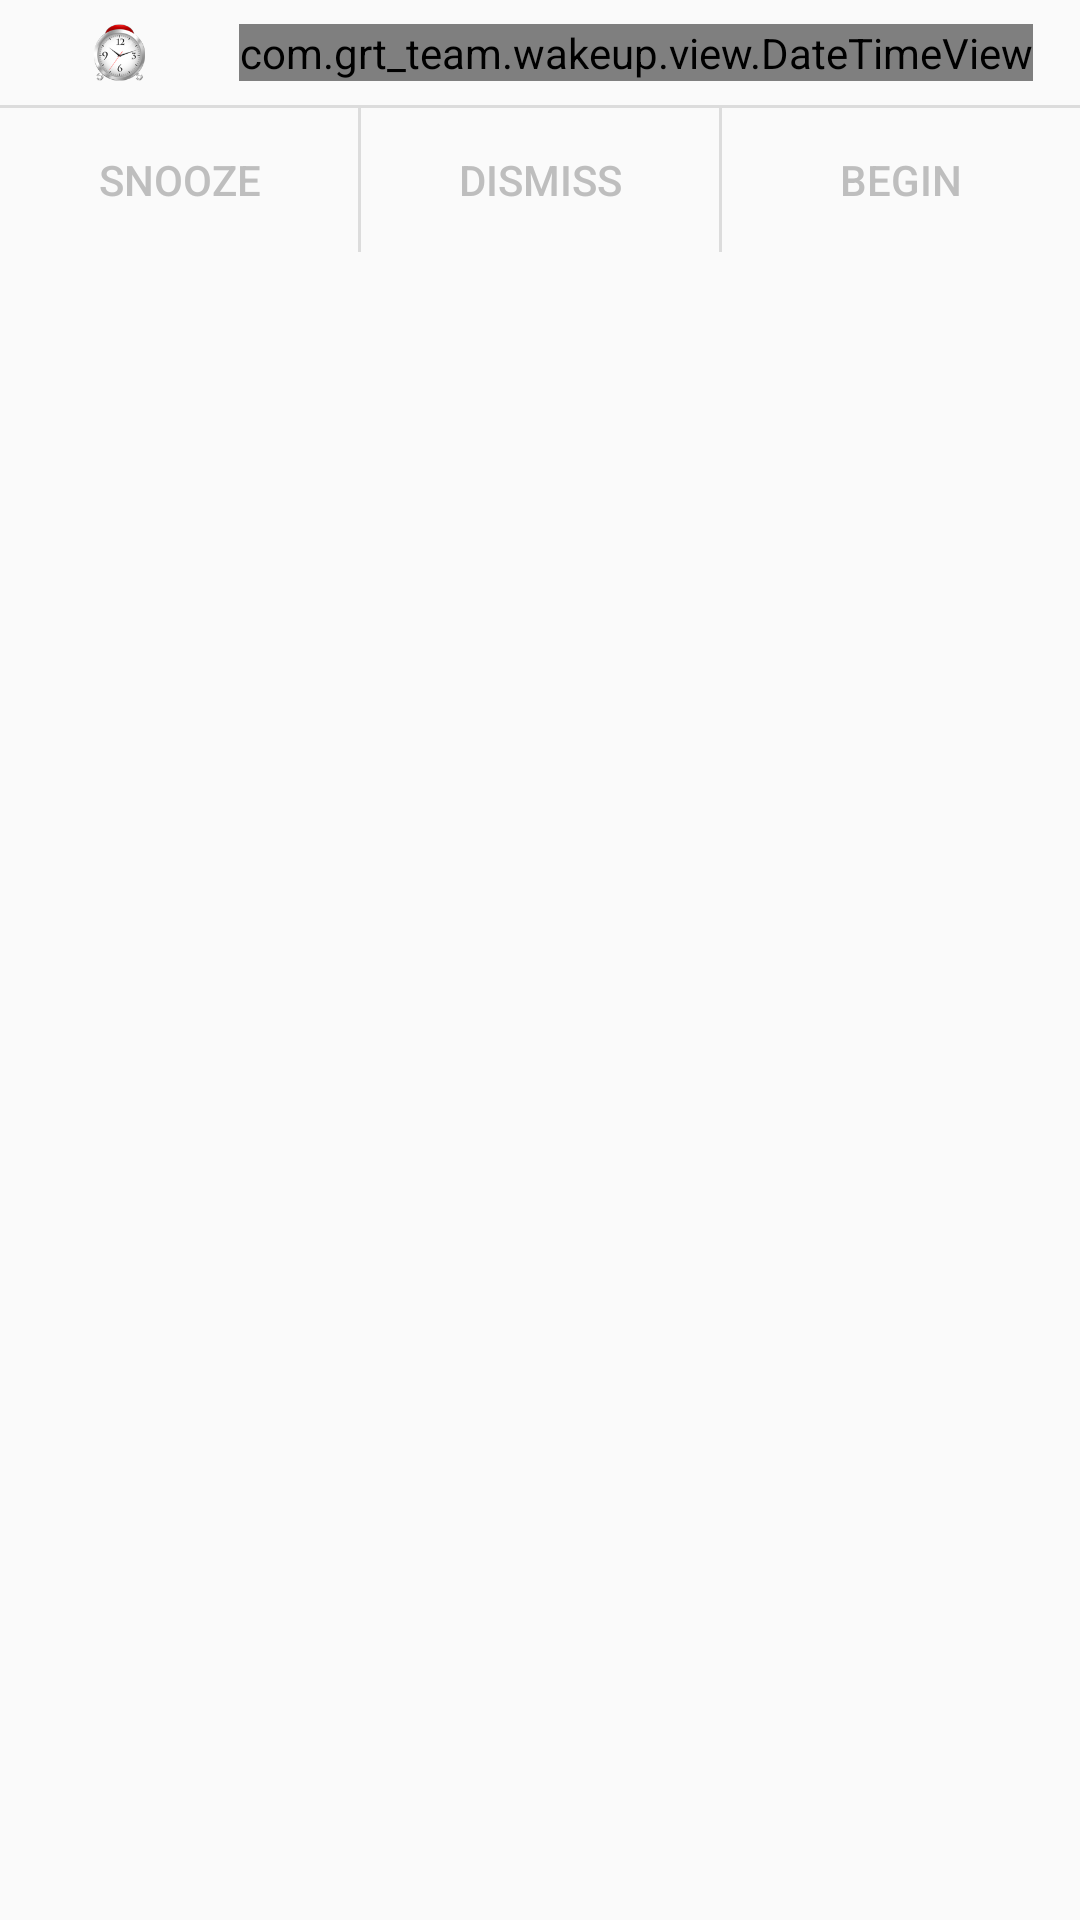

Android layout source for this screen:
<!-- AndroidManifest.xml: application theme AppTheme -->
<!-- res/layout/alarm_alert_dialog.xml -->
<?xml version="1.0" encoding="utf-8"?>
<LinearLayout xmlns:android="http://schemas.android.com/apk/res/android"
    android:layout_width="wrap_content"
    android:layout_height="wrap_content"
    android:background="@drawable/alarm_dialog_bg"
    android:orientation="vertical" >

    <LinearLayout
        android:layout_width="match_parent"
        android:layout_height="wrap_content"
        android:gravity="center"
        android:orientation="horizontal" >

        <ImageView
            android:layout_width="wrap_content"
            android:layout_height="match_parent"
            android:layout_gravity="center"
            android:layout_margin="@dimen/padding_medium"
            android:contentDescription="@null"
            android:src="@drawable/ic_launcher" />

        <com.example.wakeup.view.DateTimeView
            android:layout_width="wrap_content"
            android:layout_height="wrap_content"
            android:layout_margin="@dimen/padding_medium"
            android:orientation="vertical" >

            <TextView
                android:id="@+id/day"
                android:layout_width="match_parent"
                android:layout_height="wrap_content"
                android:gravity="center_vertical|right"
                android:textIsSelectable="false"
                android:textSize="20sp" />

            <TextView
                android:id="@+id/time"
                android:layout_width="match_parent"
                android:layout_height="wrap_content"
                android:gravity="center"
                android:textIsSelectable="false"
                android:textSize="48sp" />
        </com.example.wakeup.view.DateTimeView>
    </LinearLayout>

    <View
        android:layout_width="match_parent"
        android:layout_height="1dip"
        android:background="?android:attr/listDivider" />

    <LinearLayout
        android:layout_width="match_parent"
        android:layout_height="48dp" >

        <Button
            android:id="@+id/alarm_button_snooze"
            android:layout_width="0dp"
            android:layout_height="match_parent"
            android:layout_weight="1"
            android:background="@drawable/borderless"
            android:text="@string/alarm_button_snooze"
            android:textAllCaps="true"
            android:textColor="@android:color/secondary_text_dark" />

        <View
            android:id="@+id/alarm_dialog_button_divider1"
            android:layout_width="1dp"
            android:layout_height="match_parent"
            android:background="?android:attr/listDivider" />

        <Button
            android:id="@+id/alarm_button_dismiss"
            android:layout_width="0dp"
            android:layout_height="match_parent"
            android:layout_weight="1"
            android:background="@drawable/borderless"
            android:text="@string/alarm_button_dismiss"
            android:textAllCaps="true"
            android:textColor="@android:color/secondary_text_dark" />

        <View
            android:id="@+id/alarm_dialog_button_divider2"
            android:layout_width="1dp"
            android:layout_height="match_parent"
            android:background="?android:attr/listDivider" />

        <Button
            android:id="@+id/alarm_button_puzzle"
            android:layout_width="0dp"
            android:layout_height="match_parent"
            android:layout_weight="1"
            android:background="@drawable/borderless"
            android:text="@string/alarm_button_puzzle"
            android:textAllCaps="true"
            android:textColor="@android:color/secondary_text_dark" />
    </LinearLayout>

</LinearLayout>
<!-- resources referenced by this layout -->
<resources>
  <dimen name="padding_medium">8dp</dimen>
  <!-- drawable borderless (drawable) -->
  <?xml version="1.0" encoding="utf-8"?>
  
  <selector xmlns:android="http://schemas.android.com/apk/res/android">
  
      <item android:state_pressed="true">
          <shape>
              <solid android:color="@color/holo_blue" />
          </shape>
  	</item>
  
      <item android:state_focused="true">
          <shape>
              <solid android:color="@color/holo_blue" />
          </shape>
      </item>
  
      <item>
          <shape>
              <solid android:color="@android:color/transparent" />
          </shape>
      </item>
  
  </selector>
  <!-- drawable ic_launcher: png bitmap (drawable-hdpi, 8489 bytes) -->
  <string name="alarm_button_dismiss">Dismiss</string>
  <string name="alarm_button_puzzle">Begin</string>
  <string name="alarm_button_snooze">Snooze</string>
  <style name="AppTheme" parent="Theme.AppCompat.Light">
          <item name="android:textColor">@android:color/black</item>
      </style>
  <color name="holo_blue">#ff33b5e5</color>
</resources>
